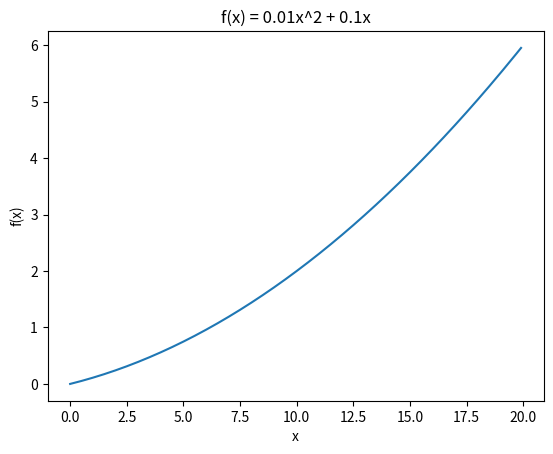

Generate this figure with matplotlib: (Note: this script raises an exception after producing the figure.)
import numpy as np
import matplotlib.pyplot as plt

def numeircal_diff(f,x):
    h = 1e-4
    return (f(x+h) - f(x-h)) / (2*h)

def function_1(x):
    return 0.01*x**2 + 0.1*x

x = np.arange(0,20,0.1)
y = function_1(x)
plt.xlabel("x")
plt.ylabel("f(x)")
plt.title("f(x) = 0.01x^2 + 0.1x")
plt.plot(x,y)
plt.show()

print(numerical_diff(function_1,5)) # 0.199999
print(numerical_diff(function_1,10)) # 0.299999